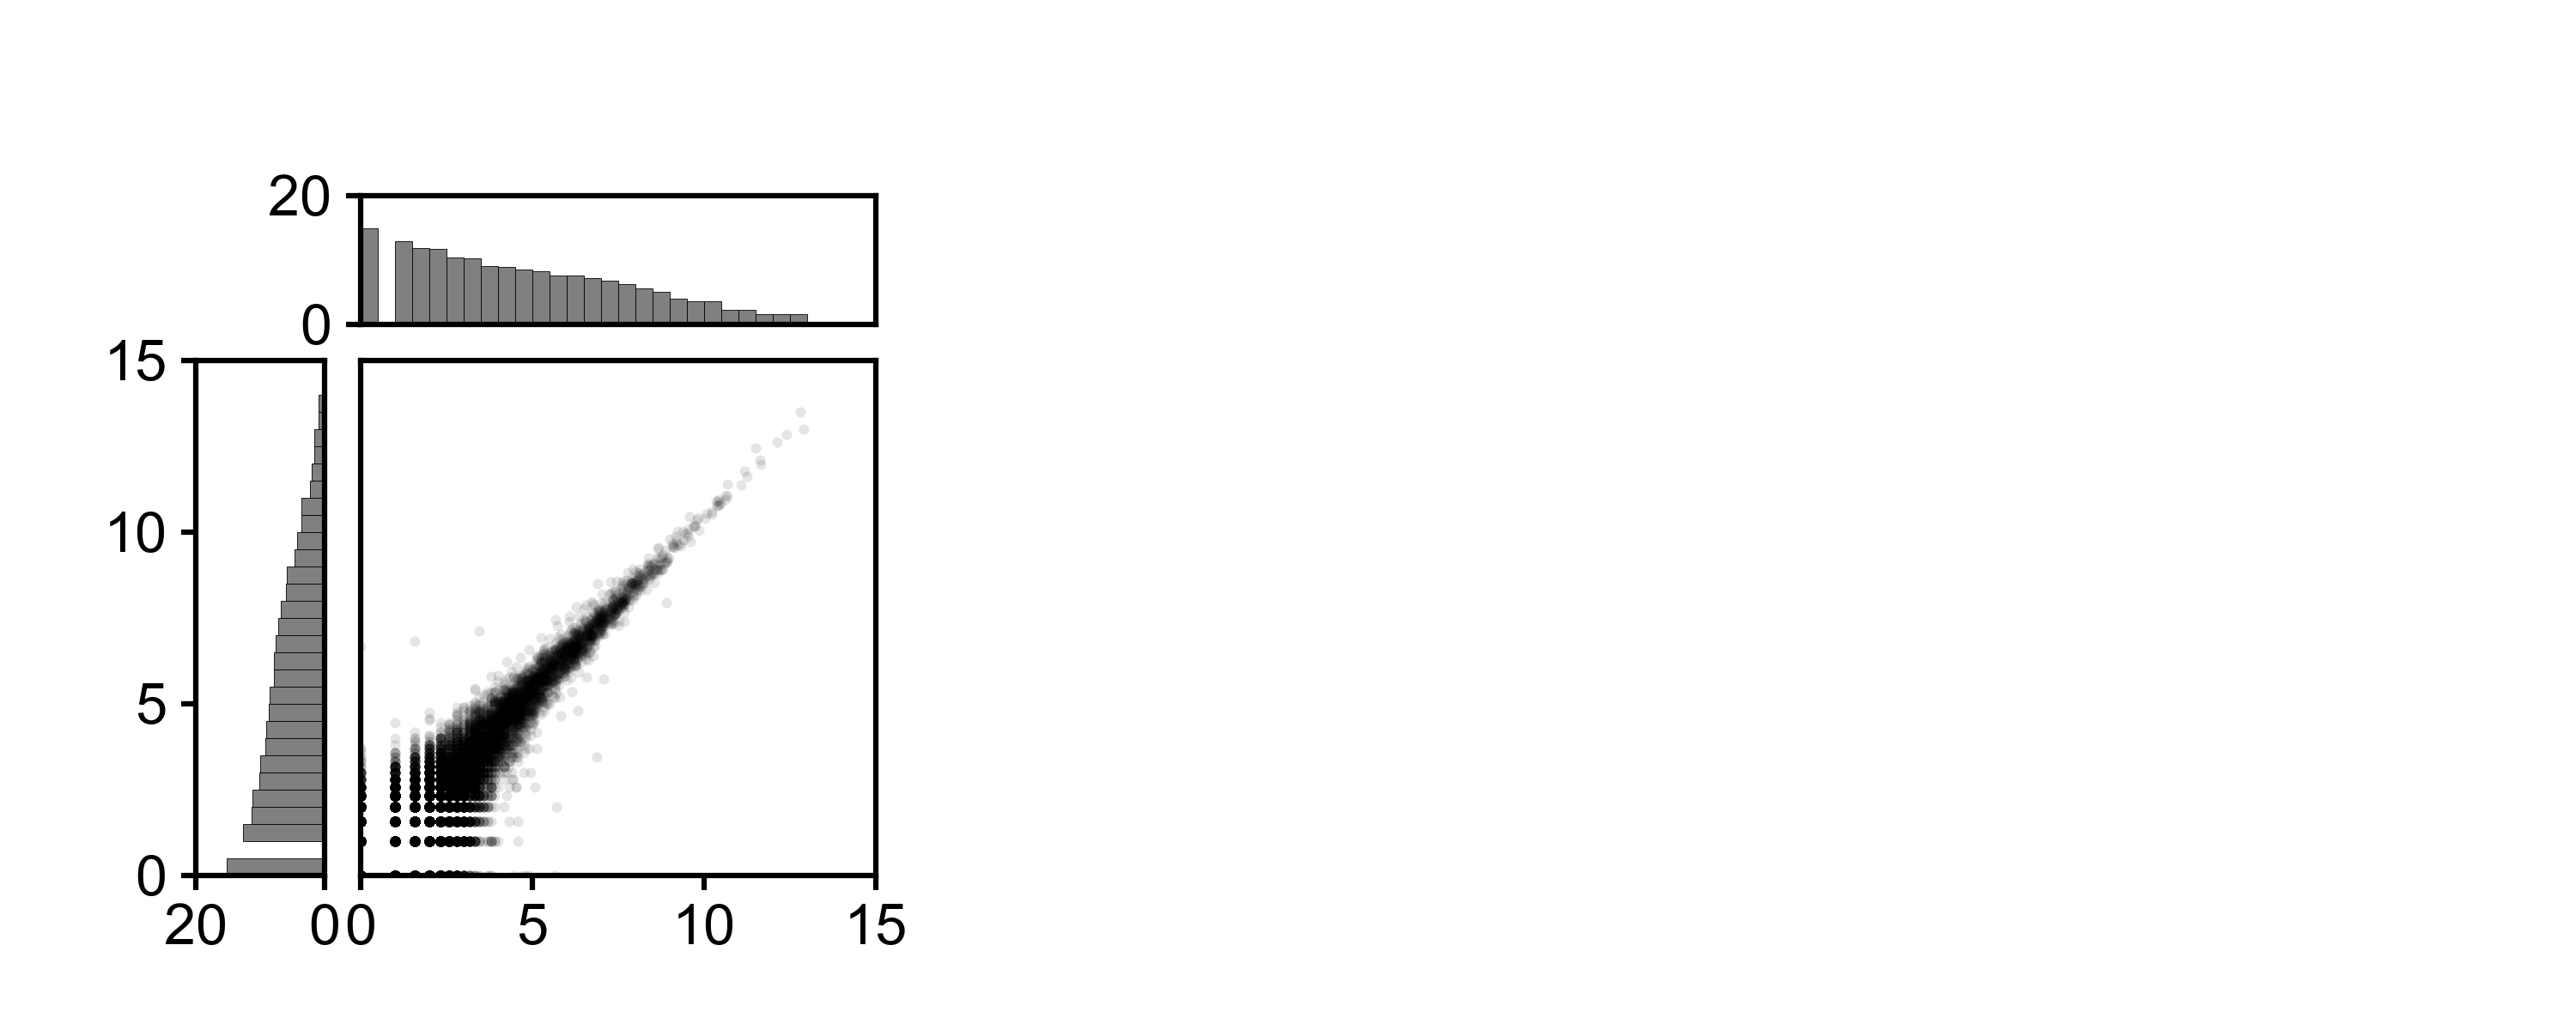

Here is the Python script that generated this plot:
import matplotlib.pyplot as plt
import matplotlib.patches as mplpatches
import math
import numpy as np
import argparse

# ArgParse Implementation:
parser = argparse.ArgumentParser()

# ArgParse Options:
parser.add_argument('-i', '--input_file', default='BME163_Input_Data_1.txt')
# parser.add_argument('-s', '--style_sheet', default='BME163')
parser.add_argument('-o', '--output_file', default='Lenci_David_BME163_Assignment_Week2')
args = parser.parse_args()

plt.rcParams.update({'font.size': 8})

# Argument Variables:
inputFile = args.input_file
infile = open(inputFile, 'r')
outputFile = args.output_file
#styleSheet = args.style_sheet

# Style sheet:
# plt.style.use(styleSheet)
plt.style.use('BME163')
# Figure/Panel Dimensions
figureHeight = 2
figureWidth = 5

plt.figure(figsize=(figureWidth, figureHeight))

# Main Panel:
mainPanelWidth = 1
mainPanelHeight = 1
secPanelWidth = 0.25
secPanelHeight = 0.25

relativeMainPanelWidth = mainPanelWidth/figureWidth
relativeMainPanelHeight = mainPanelHeight/figureHeight
relativeSecPanelWidth = secPanelWidth/figureWidth
relativeSecPanelHeight = secPanelHeight/figureHeight


panel1 = plt.axes([0.14, 0.15, relativeMainPanelWidth, relativeMainPanelHeight])

panel1.tick_params(bottom=True, labelbottom=True,
                   left=False, labelleft=False,
                   right=False, labelright=False,
                   top=False, labeltop=False)
panel1.set_xlim(0, 15)
panel1.set_ylim(0, 15)

panel1x = plt.axes([0.14, 0.685, relativeMainPanelWidth, relativeSecPanelHeight])

panel1x.tick_params(bottom=False, labelbottom=False,
                    left=True, labelleft=True,
                    right=False, labelright=False,
                    top=False, labeltop=False)
panel1x.set_xlim(0, 15)
panel1x.set_ylim(0, 20)

panel1y = plt.axes([0.076, 0.15, relativeSecPanelWidth, relativeMainPanelHeight])

panel1y.tick_params(bottom=True, labelbottom=True,
                    left=True, labelleft=True,
                    right=False, labelright=False,
                    top=False, labeltop=False)
panel1y.set_xlim(20, 0)
panel1y.set_ylim(0, 15)

xListLog2 = []
yListLog2 = []
for line in infile:
    splitLine = line.strip().split('\t')
    name = splitLine[0]
    xListLog2.append(math.log2(int(splitLine[1])+1))
    yListLog2.append(math.log2(int(splitLine[2])+1))

panel1.plot(xListLog2, yListLog2,
            marker='o',
            markerfacecolor='black',
            markeredgecolor='black',
            markersize=1.45,
            markeredgewidth=0,
            linewidth=0,
            alpha=0.1)


xHisto, xbins = np.histogram(xListLog2, np.arange(0, 15, 0.5))

for i in range(0, len(xHisto), 1):
    bottom = 0
    left = xbins[i]
    width = xbins[i+1]-left
    height = math.log2(xHisto[i]+1)
    rectangle = mplpatches.Rectangle([left, bottom], width, height,
                                     facecolor=(0.5, 0.5, 0.5),
                                     edgecolor='black',
                                     linewidth=0.1)
    panel1x.add_patch(rectangle)

yHisto, ybins = np.histogram(yListLog2, np.arange(0, 15, 0.5))


for i in range(0, len(yHisto), 1):
    bottom = 0
    left = ybins[i]
    width = ybins[i+1]-left
    height = math.log2(yHisto[i]+1)
    rectangle = mplpatches.Rectangle([bottom, left], height, width,
                                     facecolor=(0.5, 0.5, 0.5),
                                     edgecolor='black',
                                     linewidth=0.1)
    panel1y.add_patch(rectangle)

plt.savefig(outputFile, dpi=600)
